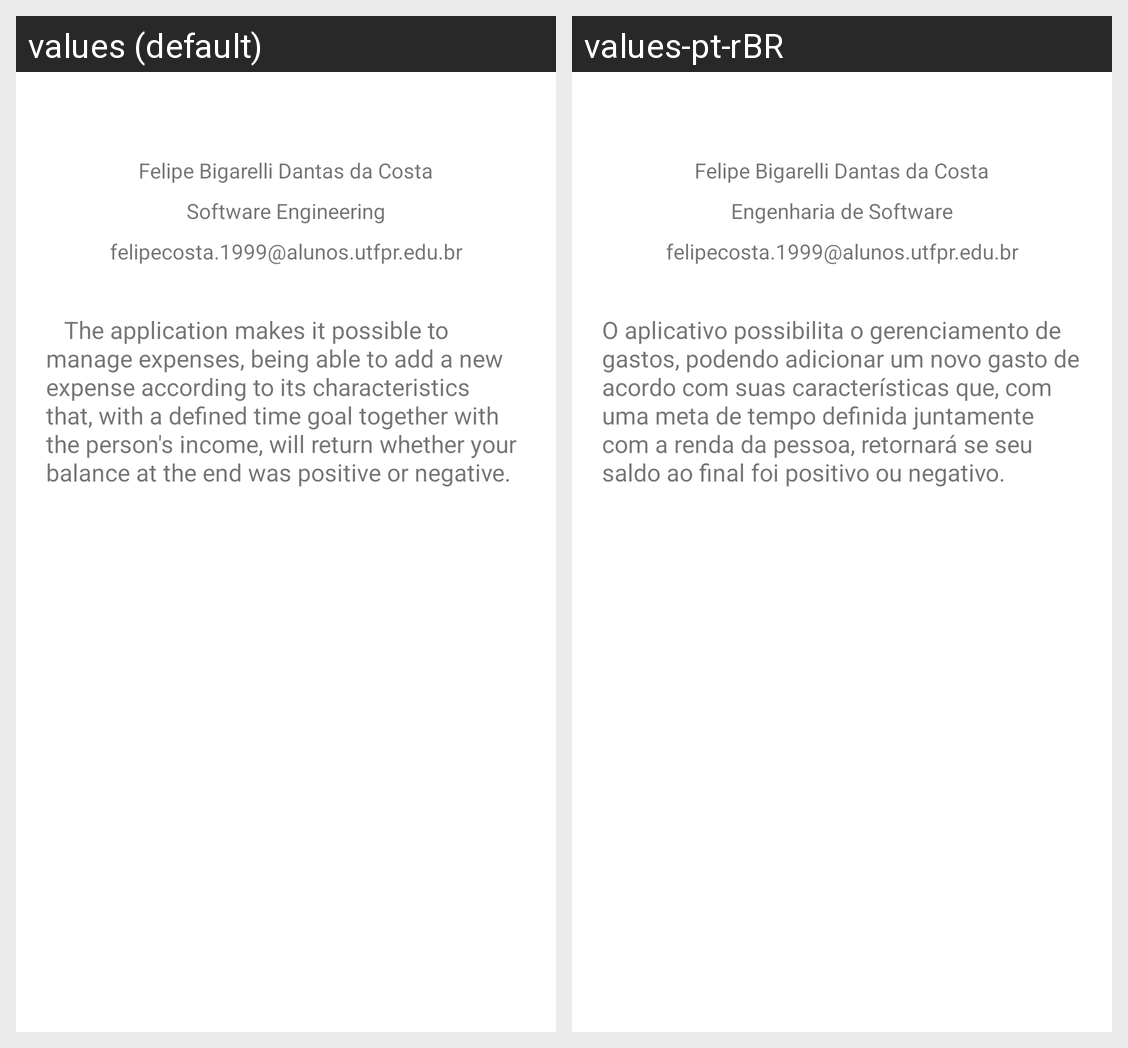

The Android screen above is rendered under two locales of the same app. Produce the string resources it draws, with the default and per-locale values.
Android screen res/layout/activity_autoria_app.xml rendered under 2 locales, left to right: values (default), values-pt-rBR. Device: Nexus 5 (rendered at 1080×1920; each locale shown at half size, 540×960, under a caption strip naming it); theme Theme.GerenciadorDeGastos.
Strings drawn on this screen, with the default value and each locale's value (text and hints the layout hard-codes, and strings that could not be matched under every locale, appear in the picture but are not listed):

textViewNomeAluno
  values: Felipe Bigarelli Dantas da Costa
  values-pt-rBR: Felipe Bigarelli Dantas da Costa

textViewCurso
  values: Software Engineering
  values-pt-rBR: Engenharia de Software

textViewEmail
  values: felipecosta.1999@alunos.utfpr.edu.br
  values-pt-rBR: felipecosta.1999@alunos.utfpr.edu.br

textViewDescricaoApp
  values:    The application makes it possible to manage expenses, being able to add a new expense according to its characteristics that, with a defined time goal together with the person's income, will return whether your balance at the end was positive or negative.
  values-pt-rBR: O aplicativo possibilita o gerenciamento de gastos, podendo adicionar um novo gasto de acordo com suas características que, com uma meta de tempo definida juntamente com a renda da pessoa, retornará se seu saldo ao final foi positivo ou negativo.
